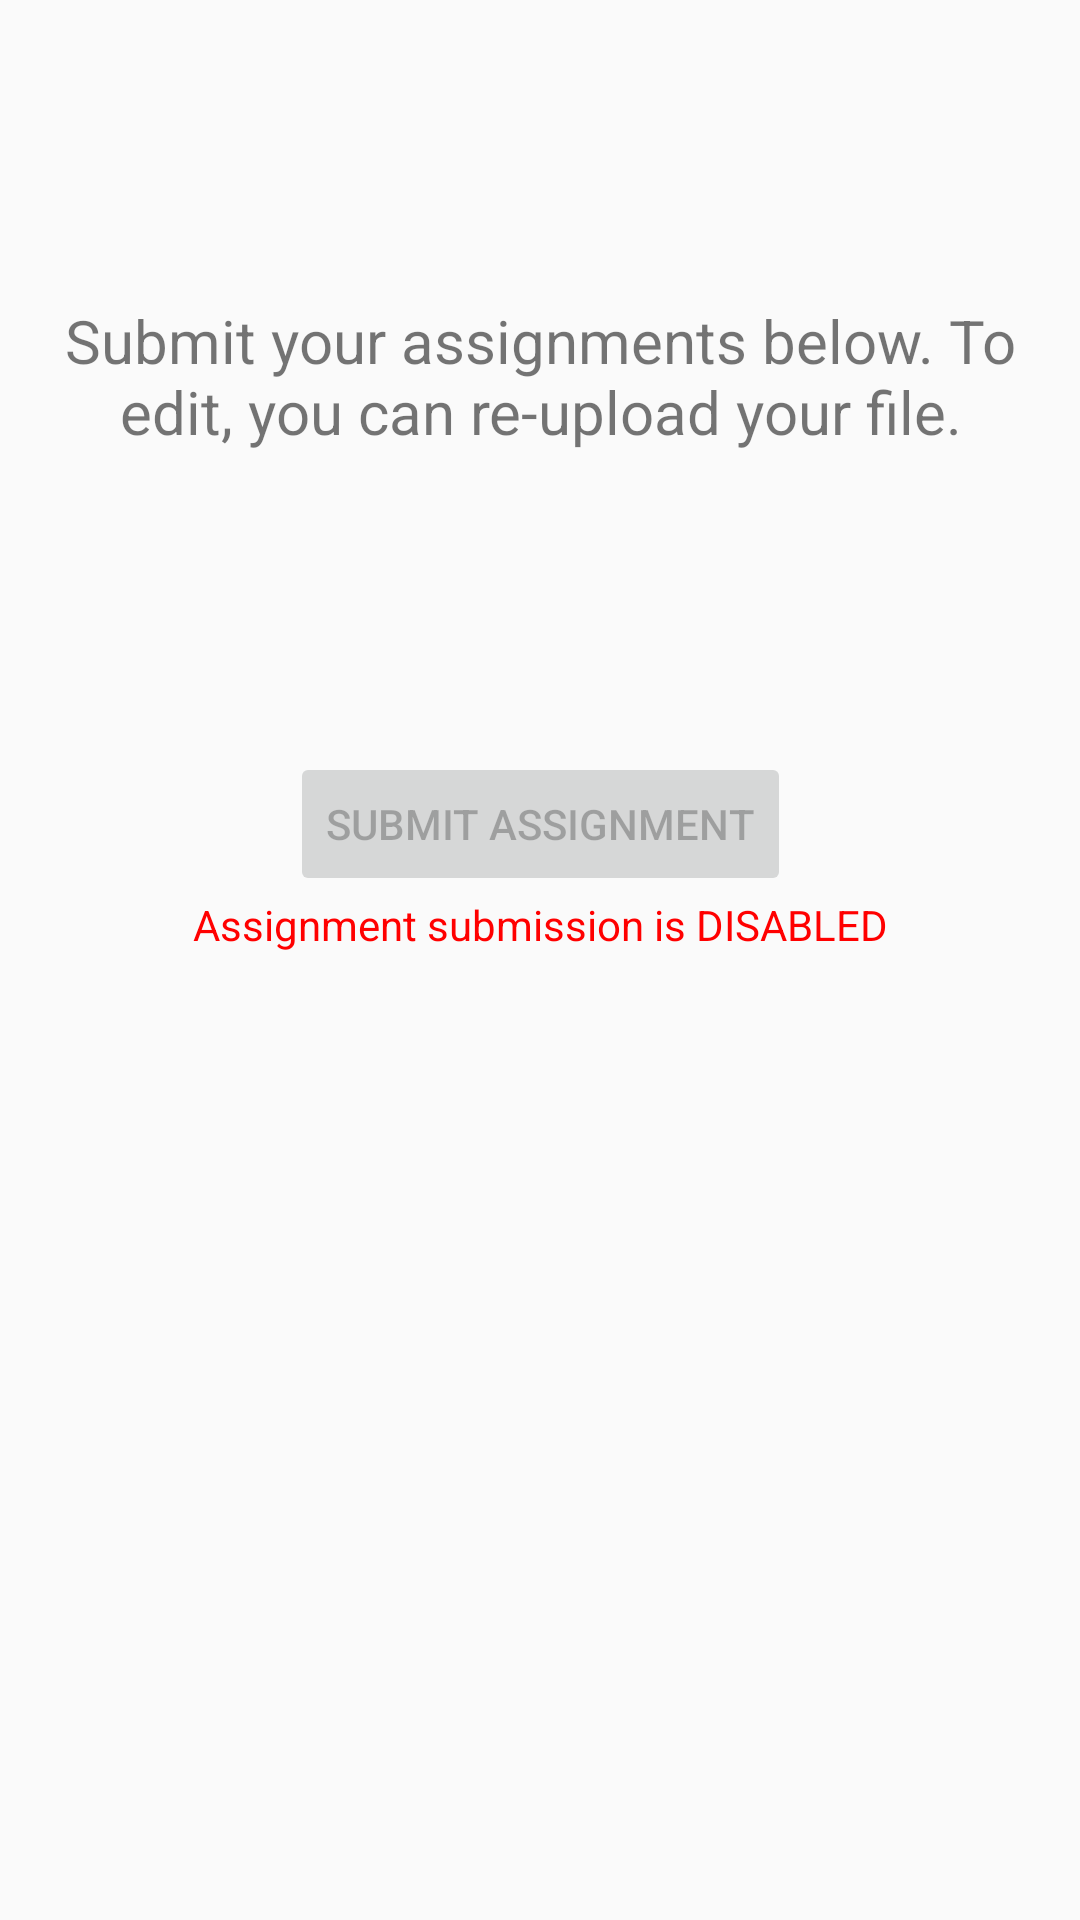

Android layout source for this screen:
<!-- AndroidManifest.xml: application theme AppTheme -->
<!-- res/layout/activity_student_assignment.xml -->
<?xml version="1.0" encoding="utf-8"?>
<androidx.constraintlayout.widget.ConstraintLayout xmlns:android="http://schemas.android.com/apk/res/android"
	xmlns:app="http://schemas.android.com/apk/res-auto"
	xmlns:tools="http://schemas.android.com/tools"
	android:layout_width="match_parent"
	android:layout_height="match_parent"
	tools:context=".StudentAssignment">

	<TextView
		android:id="@+id/textView"
		android:layout_marginLeft="20dp"
		android:layout_marginRight="20dp"
		android:layout_width="match_parent"
		android:layout_height="wrap_content"
		android:layout_marginTop="100dp"
		android:textSize="20sp"
		android:textAlignment="center"
		android:text="@string/assignments_help_student"
		app:layout_constraintEnd_toEndOf="parent"
		app:layout_constraintStart_toStartOf="parent"
		app:layout_constraintTop_toTopOf="parent" />

	<Button
		android:id="@+id/assignmentSubmitButton"
		android:layout_width="wrap_content"
		android:layout_height="wrap_content"
		android:layout_marginTop="100dp"
		android:text="@string/submit_assignment"
		android:onClick="submit_assignment"
		android:enabled="false"
		app:layout_constraintEnd_toEndOf="parent"
		app:layout_constraintStart_toStartOf="parent"
		app:layout_constraintTop_toBottomOf="@+id/textView" />

	<TextView
		android:id="@+id/assignmentStatusView"
		android:layout_width="wrap_content"
		android:layout_height="wrap_content"
		android:layout_marginTop="0dp"
		android:text="@string/assignment_submission_is_disabled"
		android:textColor="#ff0000"
		app:layout_constraintEnd_toEndOf="parent"
		app:layout_constraintStart_toStartOf="parent"
		app:layout_constraintTop_toBottomOf="@+id/assignmentSubmitButton" />
</androidx.constraintlayout.widget.ConstraintLayout>
<!-- resources referenced by this layout -->
<resources>
  <string name="assignment_submission_is_disabled">Assignment submission is DISABLED</string>
  <string name="assignments_help_student">Submit your assignments below. To edit, you can re-upload your file.</string>
  <string name="submit_assignment">Submit Assignment</string>
  <style name="AppTheme" parent="Theme.AppCompat.DayNight.DarkActionBar">
          
          <item name="colorPrimary">#757efd</item>
          
          <item name="colorPrimaryDark">#0022ff</item>
          
          <item name="colorAccent">#FFC107</item>
      </style>
</resources>
